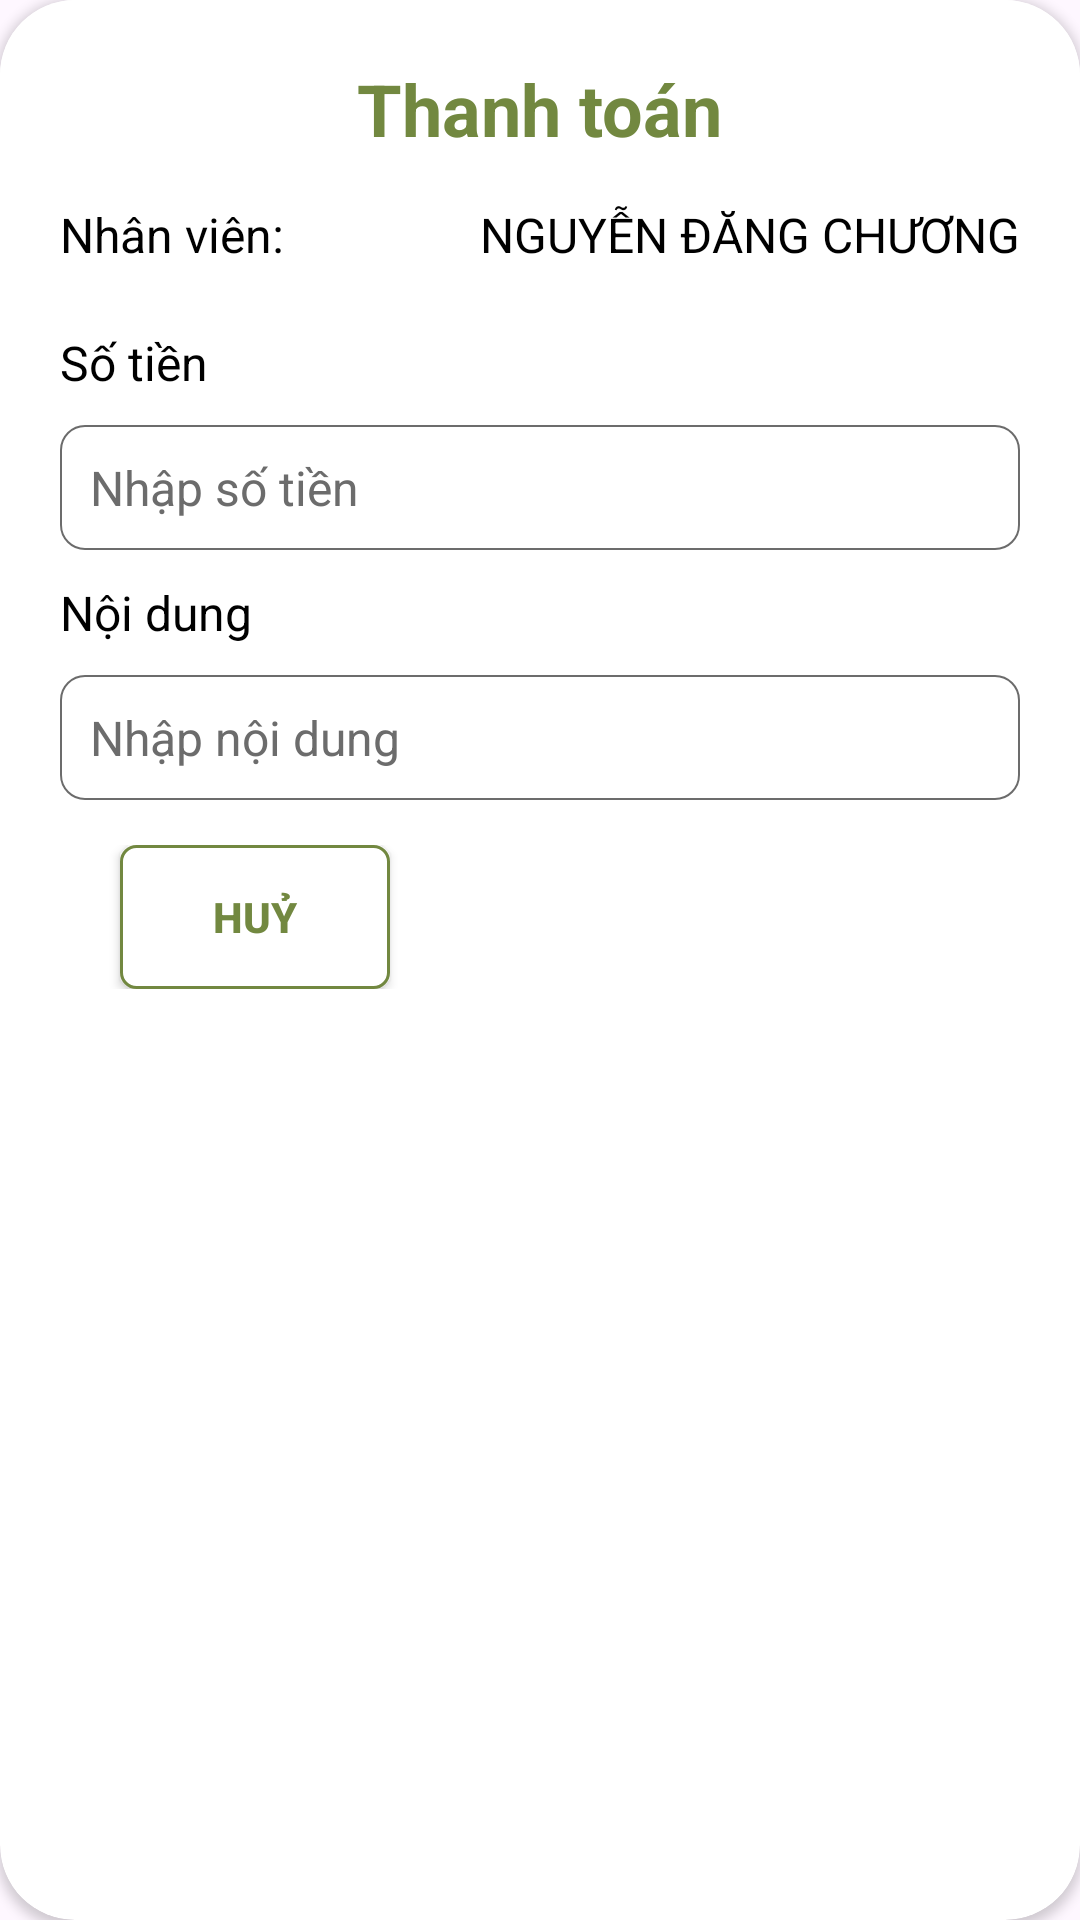

Reconstruct the res/layout file that produces this screen, plus the resources it refers to.
<!-- AndroidManifest.xml: application theme Theme.ManagerStaff -->
<!-- res/layout/dialog_salary_payment.xml -->
<?xml version="1.0" encoding="utf-8"?>
<androidx.cardview.widget.CardView xmlns:android="http://schemas.android.com/apk/res/android"
    android:layout_width="300dp"
    android:layout_height="wrap_content"
    android:background="@color/white"
    xmlns:app="http://schemas.android.com/apk/res-auto"
    app:cardCornerRadius="25dp">

    <LinearLayout
        android:layout_width="match_parent"
        android:gravity="center"
        android:orientation="vertical"
        android:padding="20dp"
        android:background="@color/white"
        android:layout_height="wrap_content">


        <TextView
            android:layout_width="wrap_content"
            android:layout_height="wrap_content"
            android:textSize="24sp"
            android:text="Thanh toán"
            android:textStyle="bold"
            android:textColor="@color/blue"/>


        <androidx.constraintlayout.widget.ConstraintLayout
            android:layout_width="match_parent"
            android:layout_marginVertical="15dp"
            android:layout_height="wrap_content">

            <TextView
                android:id="@+id/textView"
                android:layout_width="wrap_content"
                android:layout_height="wrap_content"
                android:layout_gravity="left"
                android:layout_marginBottom="1dp"
                android:text="Nhân viên:"
                android:textColor="@color/black"
                android:textSize="16sp"
                app:layout_constraintBottom_toBottomOf="parent"
                app:layout_constraintStart_toStartOf="parent"
                app:layout_constraintTop_toTopOf="parent" />

            <TextView
                android:id="@+id/txt_receiver"
                android:layout_width="wrap_content"
                android:layout_height="wrap_content"
                android:layout_gravity="left"
                android:layout_marginBottom="1dp"
                android:text="NGUYỄN ĐĂNG CHƯƠNG"
                android:textColor="@color/black"
                android:textSize="16sp"
                app:layout_constraintBottom_toBottomOf="parent"
                app:layout_constraintEnd_toEndOf="parent"
                app:layout_constraintTop_toTopOf="parent" />

        </androidx.constraintlayout.widget.ConstraintLayout>




        <TextView
            android:layout_width="wrap_content"
            android:layout_height="wrap_content"
            android:textColor="@color/black"
            android:layout_marginVertical="5dp"
            android:textSize="16sp"
            android:text="Số tiền"
            android:layout_gravity="left"
            />

        <EditText
            android:id="@+id/edt_wage"
            android:layout_width="match_parent"
            android:layout_height="wrap_content"
            android:textSize="16sp"
            android:layout_marginVertical="5dp"
            android:background="@drawable/border_outline_round"
            android:hint="Nhập số tiền"
            android:textColor="@color/black"
            android:textColorHint="@color/gray"
            android:padding="10dp"
            android:inputType="number"
            />

        <TextView
            android:layout_width="wrap_content"
            android:layout_height="wrap_content"
            android:textColor="@color/black"
            android:layout_marginVertical="5dp"
            android:textSize="16sp"
            android:text="Nội dung"
            android:layout_gravity="left"
            />

        <EditText
            android:id="@+id/edt_content"
            android:layout_width="match_parent"
            android:layout_height="wrap_content"
            android:textSize="16sp"
            android:layout_marginVertical="5dp"
            android:textColor="@color/black"
            android:textColorHint="@color/gray"
            android:background="@drawable/border_outline_round"
            android:hint="Nhập nội dung"
            android:padding="10dp"
            />


        <androidx.constraintlayout.widget.ConstraintLayout
            android:layout_width="match_parent"
            android:layout_marginVertical="10dp"
            android:layout_height="wrap_content">

            <androidx.appcompat.widget.AppCompatButton
                android:id="@+id/btn_cancel"
                android:layout_width="90dp"
                android:layout_height="wrap_content"
                android:layout_marginStart="20dp"
                android:background="@drawable/border_outline_round_blue"
                android:foreground="@drawable/animation_click"
                android:paddingHorizontal="5dp"
                android:text="Huỷ"
                android:textColor="@color/blue"
                android:textSize="14sp"
                android:textStyle="bold"
                app:layout_constraintBottom_toBottomOf="parent"
                app:layout_constraintStart_toStartOf="parent" />

            <androidx.appcompat.widget.AppCompatButton
                android:id="@+id/btn_confirm"
                android:layout_width="90dp"
                android:layout_height="wrap_content"
                android:layout_marginEnd="20dp"
                android:background="@drawable/botron_edittext"
                android:backgroundTint="@color/blue"
                android:foreground="@drawable/animation_click"
                android:paddingHorizontal="5dp"
                android:text="Xác nhận"
                android:textColor="@color/white"
                android:textSize="14sp"
                android:textStyle="bold"
                app:layout_constraintBottom_toBottomOf="parent"
                app:layout_constraintEnd_toEndOf="parent" />

        </androidx.constraintlayout.widget.ConstraintLayout>

    </LinearLayout>


</androidx.cardview.widget.CardView>
<!-- resources referenced by this layout -->
<resources>
  <color name="black">#FF000000</color>
  <color name="blue">#728840</color>
  <color name="gray">#6C6C6C</color>
  <color name="white">#FFFFFFFF</color>
  <!-- drawable animation_click (drawable) -->
  <?xml version="1.0" encoding="UTF-8"?>
  <ripple android:color="?colorAccent" xmlns:android="http://schemas.android.com/apk/res/android">
      <item android:drawable="?colorAccent" android:id="@android:id/mask"> </item>
  </ripple>
  <!-- drawable border_outline_round (drawable) -->
  <?xml version="1.0" encoding="utf-8"?>
  <shape xmlns:android="http://schemas.android.com/apk/res/android">
  
      <solid android:color="@color/white"/>
      <corners android:radius="8dp"/>
      <stroke android:color="@color/gray"
          android:width="0.5dp"/>
  </shape>
  <!-- drawable border_outline_round_blue (drawable) -->
  <?xml version="1.0" encoding="utf-8"?>
  <shape xmlns:android="http://schemas.android.com/apk/res/android">
  
      <solid android:color="@color/white"/>
      <corners android:radius="5dp"/>
      <stroke android:color="@color/blue"
          android:width="1dp"/>
  </shape>
  <style name="Theme.ManagerStaff" parent="Base.Theme.ManagerStaff" />
  <style name="Base.Theme.ManagerStaff" parent="Theme.Material3.DayNight.NoActionBar">
          
          
      </style>
</resources>
